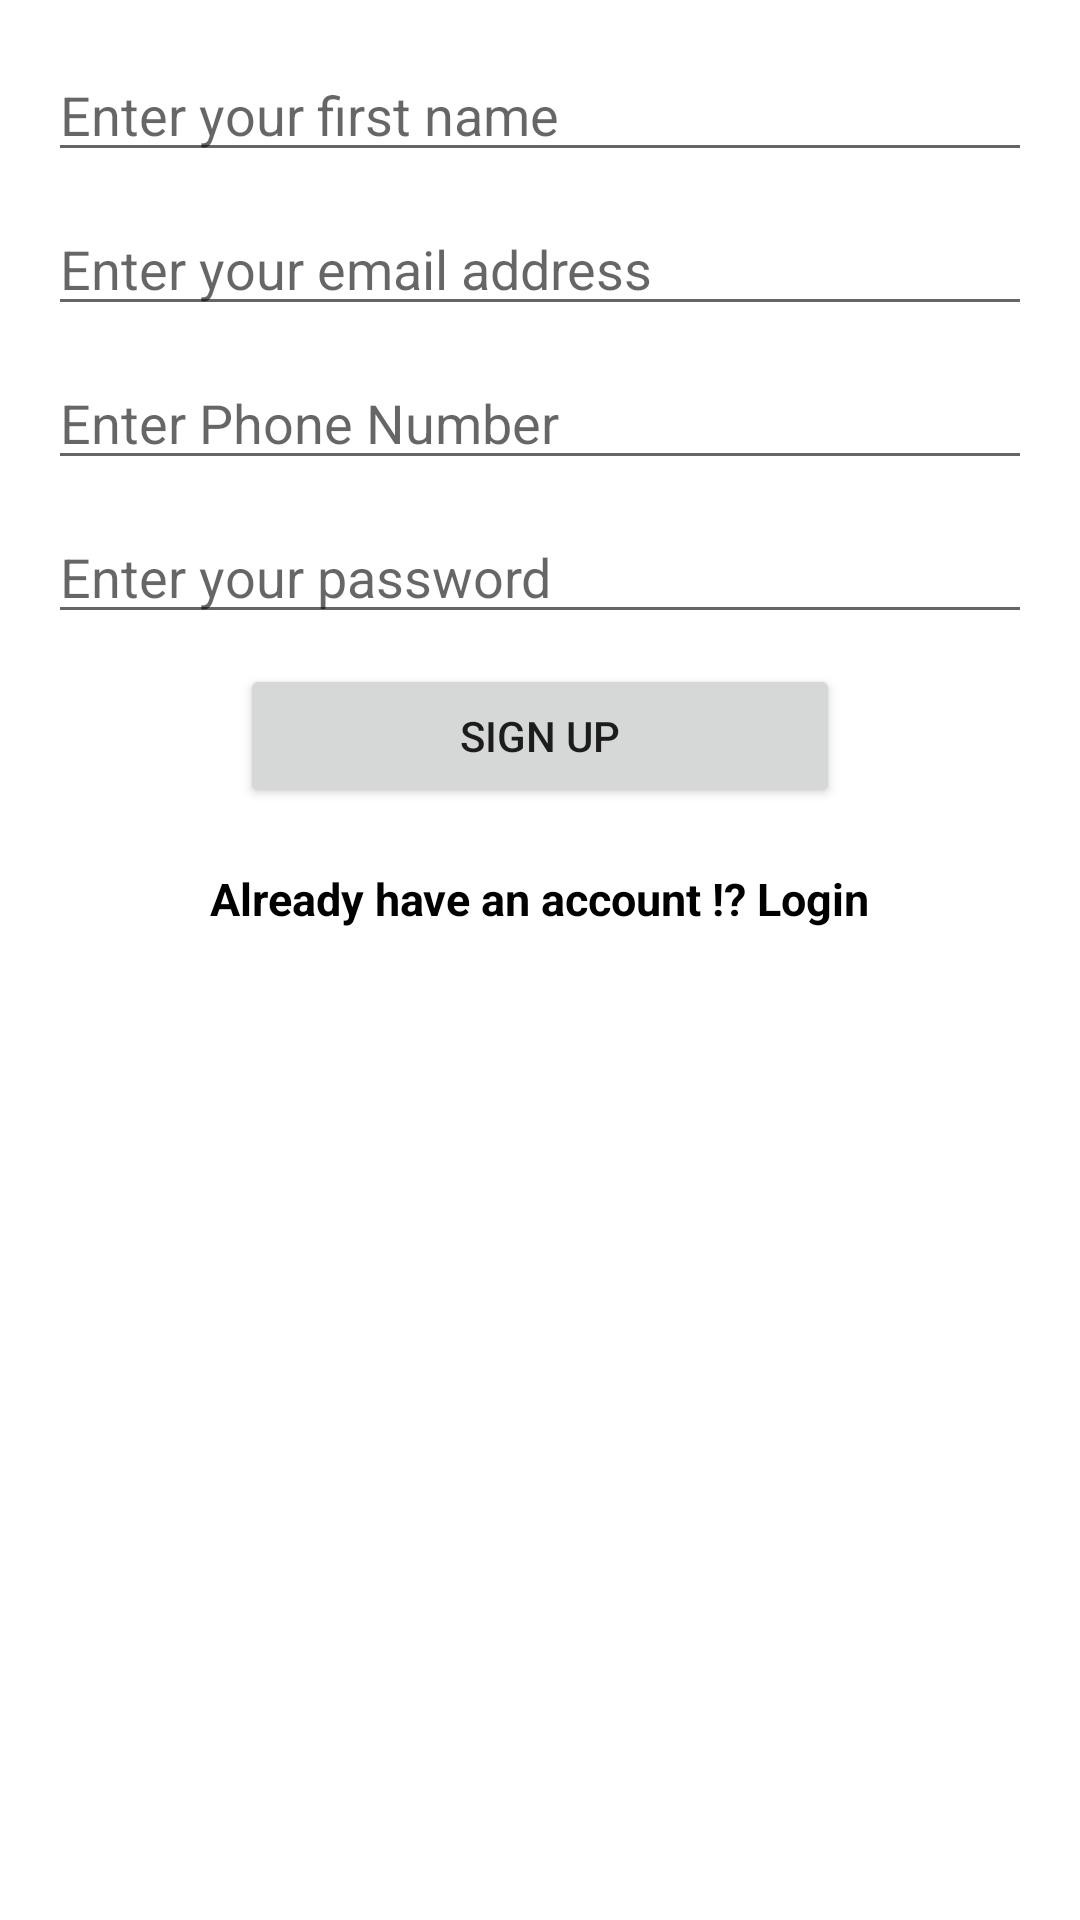

The Android layout XML behind this screen, and the referenced resources:
<!-- AndroidManifest.xml: application theme Theme.KotlinComposeAcademyClass3 -->
<!-- res/layout/activity_registration.xml -->
<?xml version="1.0" encoding="utf-8"?>
<ScrollView xmlns:android="http://schemas.android.com/apk/res/android"
    xmlns:tools="http://schemas.android.com/tools"
    android:layout_width="match_parent"
    android:layout_height="match_parent">

    <LinearLayout
        android:layout_width="match_parent"
        android:layout_height="wrap_content"
        android:orientation="vertical"
        android:padding="16dp"
        tools:context=".auth.RegistrationActivity">

        <ImageView
            android:layout_width="wrap_content"
            android:layout_height="wrap_content"
            android:contentDescription="@string/image_logo"
            android:src="@drawable/compose" />

        <EditText
            android:id="@+id/etFullName"
            android:layout_width="match_parent"
            android:layout_height="wrap_content"
            android:autofillHints=""
            android:hint="@string/enter_your_first_name"
            android:inputType="textPersonName" />

        <EditText
            android:id="@+id/etEmailAddressRegistration"
            android:layout_width="match_parent"
            android:layout_height="wrap_content"
            android:layout_marginTop="10dp"
            android:autofillHints=""
            android:hint="@string/enter_your_email_address"
            android:inputType="textEmailAddress" />

        <EditText
            android:id="@+id/etPhoneNumber"
            android:layout_width="match_parent"
            android:layout_height="wrap_content"
            android:layout_marginTop="10dp"
            android:autofillHints=""
            android:hint="@string/enter_phone_number"
            android:inputType="phone" />

        <EditText
            android:id="@+id/etPasswordRegistration"
            android:layout_width="match_parent"
            android:layout_height="wrap_content"
            android:layout_marginTop="10dp"
            android:autofillHints=""
            android:hint="@string/enter_your_password"
            android:inputType="textPassword" />

        <Button
            android:id="@+id/btn_sign_up"
            android:layout_width="200dp"
            android:layout_height="wrap_content"
            android:layout_gravity="center"
            android:layout_marginTop="10dp"
            android:text="@string/sign_up" />

        <TextView
            android:id="@+id/tv_Login"
            android:layout_width="wrap_content"
            android:layout_height="wrap_content"
            android:layout_gravity="center"
            android:layout_marginTop="20dp"
            android:text="@string/already_have_an_account_login"
            android:textColor="@color/black"
            android:textSize="15sp"
            android:textStyle="bold" />
    </LinearLayout>
</ScrollView>
<!-- resources referenced by this layout -->
<resources>
  <string name="already_have_an_account_login">Already have an account !? Login</string>
  <string name="enter_phone_number">Enter Phone Number</string>
  <string name="enter_your_email_address">Enter your email address</string>
  <string name="enter_your_first_name">Enter your first name</string>
  <string name="enter_your_password">Enter your password</string>
  <string name="image_logo">Image Logo</string>
  <string name="sign_up">Sign Up</string>
  <style name="Theme.KotlinComposeAcademyClass3" parent="Theme.MaterialComponents.DayNight.DarkActionBar">
          
          <item name="colorPrimary">@color/purple_500</item>
          <item name="colorPrimaryVariant">@color/purple_700</item>
          <item name="colorOnPrimary">@color/white</item>
          
          <item name="colorSecondary">@color/teal_200</item>
          <item name="colorSecondaryVariant">@color/teal_700</item>
          <item name="colorOnSecondary">@color/black</item>
          
          <item name="android:statusBarColor" tools:targetApi="l">?attr/colorPrimaryVariant</item>
          
      </style>
  <!-- not gathered from this repository: default colours our renderer supplied (Android Studio template values) -->
  <color name="purple_500">#FF6200EE</color>
  <color name="purple_700">#FF3700B3</color>
  <color name="teal_200">#FF03DAC5</color>
  <color name="teal_700">#FF018786</color>
  <color name="black">#FF000000</color>
  <color name="white">#FFFFFFFF</color>
</resources>
